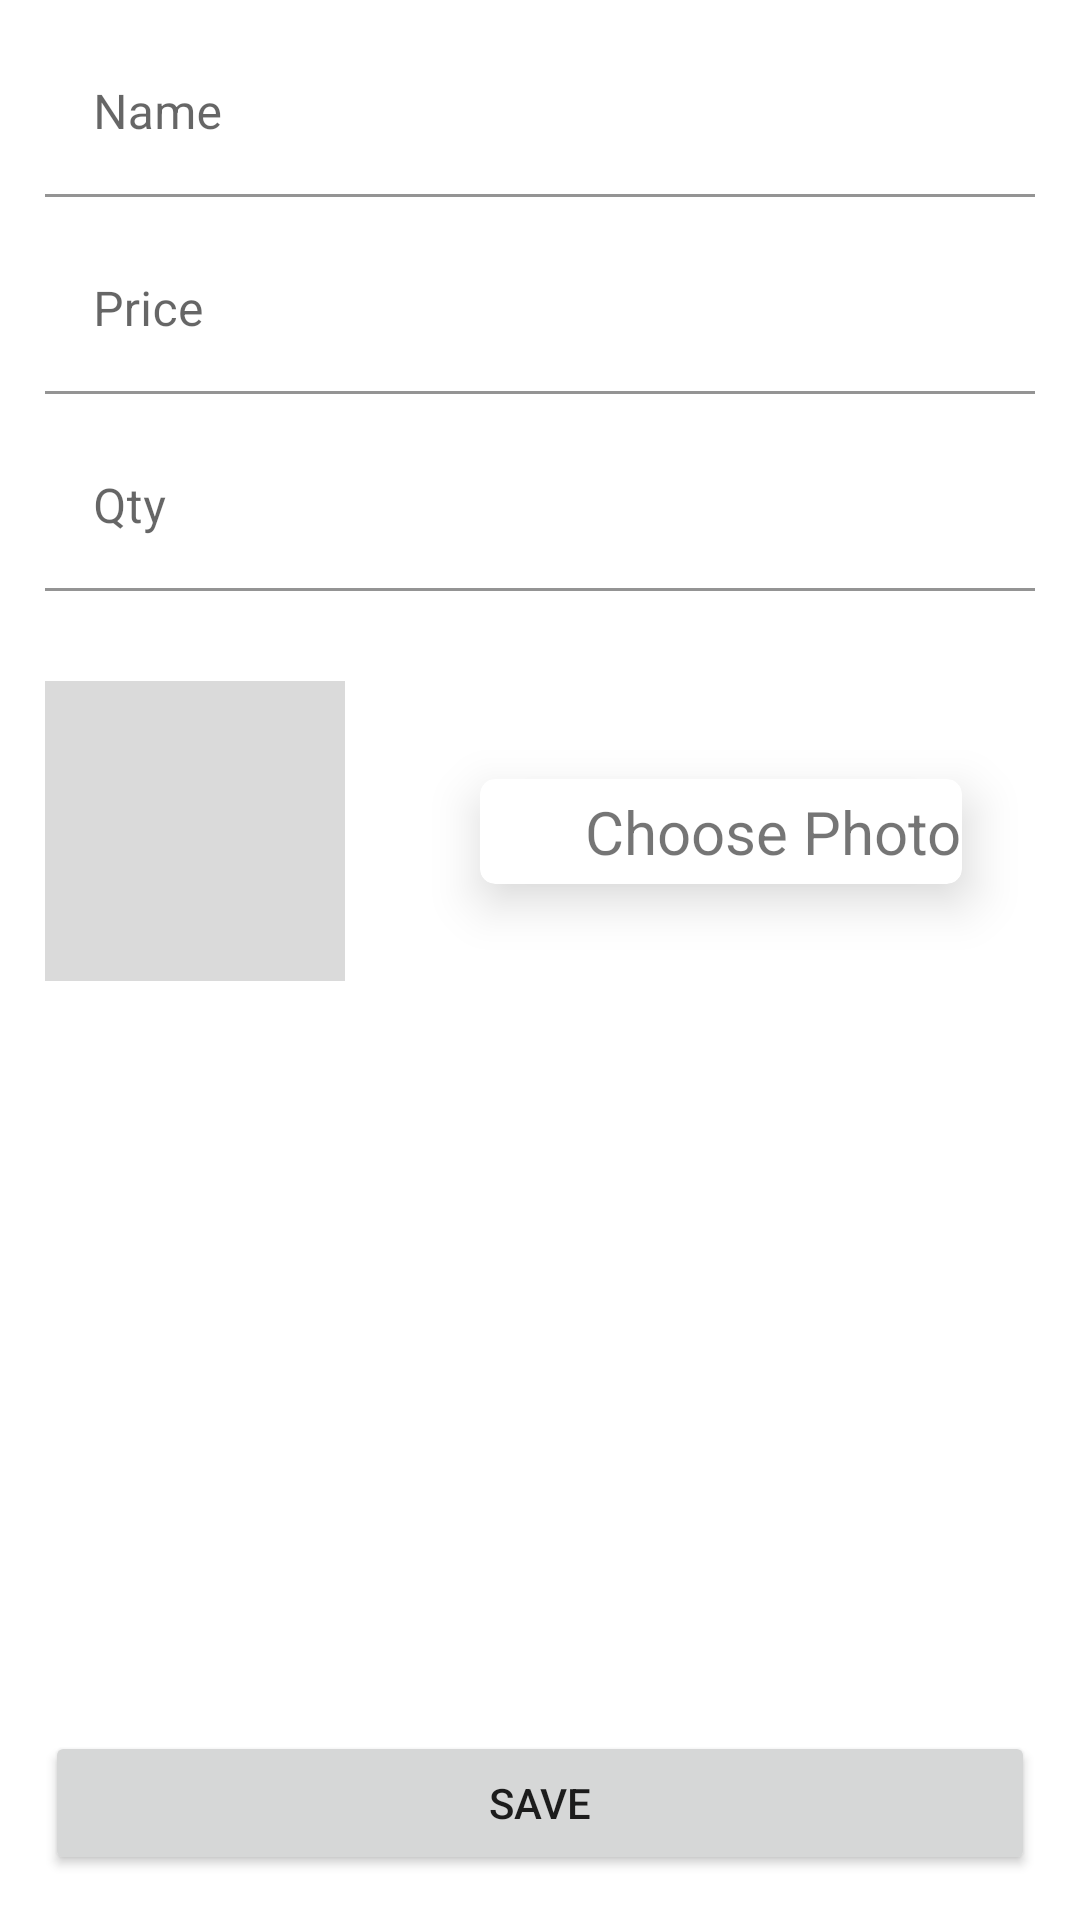

Reconstruct the res/layout file that produces this screen, plus the resources it refers to.
<!-- AndroidManifest.xml: application theme Theme.Text3 -->
<!-- res/layout/fragment_insert.xml -->
<?xml version="1.0" encoding="utf-8"?>
<androidx.constraintlayout.widget.ConstraintLayout xmlns:android="http://schemas.android.com/apk/res/android"
    xmlns:app="http://schemas.android.com/apk/res-auto"
    xmlns:tools="http://schemas.android.com/tools"
    android:layout_width="match_parent"
    android:layout_height="match_parent"
    tools:context=".ui.InsertFragment">

    <com.google.android.material.textfield.TextInputLayout
        android:id="@+id/edtItemName_insert"
        android:layout_width="match_parent"
        android:layout_height="wrap_content"
        android:layout_marginLeft="15dp"
        android:layout_marginTop="10dp"
        android:layout_marginRight="15dp"
        android:hint="Name"
        app:boxBackgroundColor="#ffffff"
        app:layout_constraintLeft_toLeftOf="parent"
        app:layout_constraintRight_toRightOf="parent"
        app:layout_constraintTop_toTopOf="parent">

        <com.google.android.material.textfield.TextInputEditText
            android:id="@+id/edtItemName1_insert"
            android:layout_width="match_parent"
            android:layout_height="wrap_content"
            android:singleLine="true"
            android:textSize="16sp" />

    </com.google.android.material.textfield.TextInputLayout>

    <com.google.android.material.textfield.TextInputLayout
        android:id="@+id/edtItemPrice_insert"
        android:layout_width="match_parent"
        android:layout_height="wrap_content"
        android:layout_marginLeft="15dp"
        android:layout_marginTop="10dp"
        android:layout_marginRight="15dp"
        android:hint="Price"
        app:boxBackgroundColor="#ffffff"
        app:layout_constraintLeft_toLeftOf="parent"
        app:layout_constraintRight_toRightOf="parent"
        app:layout_constraintTop_toBottomOf="@id/edtItemName_insert">

        <com.google.android.material.textfield.TextInputEditText
            android:id="@+id/edtItemPrice1_insert"
            android:layout_width="match_parent"
            android:layout_height="wrap_content"
            android:inputType="number"
            android:singleLine="true"
            android:textSize="16sp" />

    </com.google.android.material.textfield.TextInputLayout>

    <com.google.android.material.textfield.TextInputLayout
        android:id="@+id/edtItemQty_insert"
        android:layout_width="match_parent"
        android:layout_height="wrap_content"
        android:layout_marginLeft="15dp"
        android:layout_marginTop="10dp"
        android:layout_marginRight="15dp"
        android:hint="Qty"
        app:boxBackgroundColor="#ffffff"
        app:layout_constraintLeft_toLeftOf="parent"
        app:layout_constraintRight_toRightOf="parent"
        app:layout_constraintTop_toBottomOf="@id/edtItemPrice_insert">

        <com.google.android.material.textfield.TextInputEditText
            android:id="@+id/edtItemQty1_insert"
            android:layout_width="match_parent"
            android:layout_height="wrap_content"
            android:inputType="number"
            android:singleLine="true"
            android:textSize="16sp" />

    </com.google.android.material.textfield.TextInputLayout>

    <androidx.cardview.widget.CardView
        android:layout_width="match_parent"
        android:layout_height="130dp"
        android:layout_marginTop="15dp"
        app:cardElevation="0dp"
        app:layout_constraintLeft_toLeftOf="parent"
        app:layout_constraintTop_toBottomOf="@id/edtItemQty_insert">

        <androidx.constraintlayout.widget.ConstraintLayout
            android:layout_width="match_parent"
            android:layout_height="match_parent">

            <ImageView
                android:id="@+id/img_insert"
                android:layout_width="100dp"
                android:layout_height="100dp"
                android:layout_marginLeft="15dp"
                android:background="#DADADA"
                app:layout_constraintBottom_toBottomOf="parent"
                app:layout_constraintLeft_toLeftOf="parent"
                app:layout_constraintTop_toTopOf="parent" />


            <androidx.cardview.widget.CardView
                android:id="@+id/btnChoosePhoto_insert"
                android:layout_width="wrap_content"
                android:layout_height="wrap_content"
                app:layout_constraintLeft_toRightOf="@id/img_insert"
                app:layout_constraintTop_toTopOf="parent"
                app:cardCornerRadius="5dp"
                app:layout_constraintBottom_toBottomOf="parent"
                app:cardElevation="10dp"
                android:layout_marginLeft="45dp">

                <androidx.constraintlayout.widget.ConstraintLayout
                    android:layout_width="match_parent"
                    android:layout_height="match_parent">

                    <ImageView
                        android:id="@+id/iconImage_insert"
                        android:layout_width="35dp"
                        android:layout_height="35dp"
                        android:src="@drawable/ic_baseline_image_24_black"
                        app:layout_constraintLeft_toLeftOf="parent"
                        app:layout_constraintTop_toTopOf="parent"
                        app:layout_constraintBottom_toBottomOf="parent"/>

                    <TextView
                        android:layout_width="wrap_content"
                        android:layout_height="wrap_content"
                        android:text="Choose Photo"
                        android:textSize="20sp"
                        app:layout_constraintBottom_toBottomOf="parent"
                        app:layout_constraintLeft_toRightOf="@id/iconImage_insert"
                        app:layout_constraintTop_toTopOf="parent" />


                </androidx.constraintlayout.widget.ConstraintLayout>

            </androidx.cardview.widget.CardView>


        </androidx.constraintlayout.widget.ConstraintLayout>

    </androidx.cardview.widget.CardView>

    <Button
        android:id="@+id/btnSave"
        android:layout_width="match_parent"
        android:layout_height="wrap_content"
        android:layout_margin="15dp"
        android:text="Save"
        app:layout_constraintBottom_toBottomOf="parent"
        app:layout_constraintLeft_toLeftOf="parent"
        app:layout_constraintRight_toRightOf="parent" />

</androidx.constraintlayout.widget.ConstraintLayout>
<!-- resources referenced by this layout -->
<resources>
  <style name="Theme.Text3" parent="Theme.MaterialComponents.DayNight.DarkActionBar">
          
          <item name="colorPrimary">#00A5FF</item>
          <item name="colorPrimaryVariant">#0081C6</item>
          <item name="colorOnPrimary">@color/white</item>
          
          <item name="colorSecondary">@color/teal_200</item>
          <item name="colorSecondaryVariant">@color/teal_700</item>
          <item name="colorOnSecondary">@color/black</item>
          
          <item name="android:statusBarColor" tools:targetApi="l">?attr/colorPrimaryVariant</item>
          
      </style>
  <!-- not gathered from this repository: default colours our renderer supplied (Android Studio template values) -->
  <color name="teal_200">#FF03DAC5</color>
  <color name="teal_700">#FF018786</color>
  <color name="black">#FF000000</color>
  <color name="white">#FFFFFFFF</color>
</resources>
